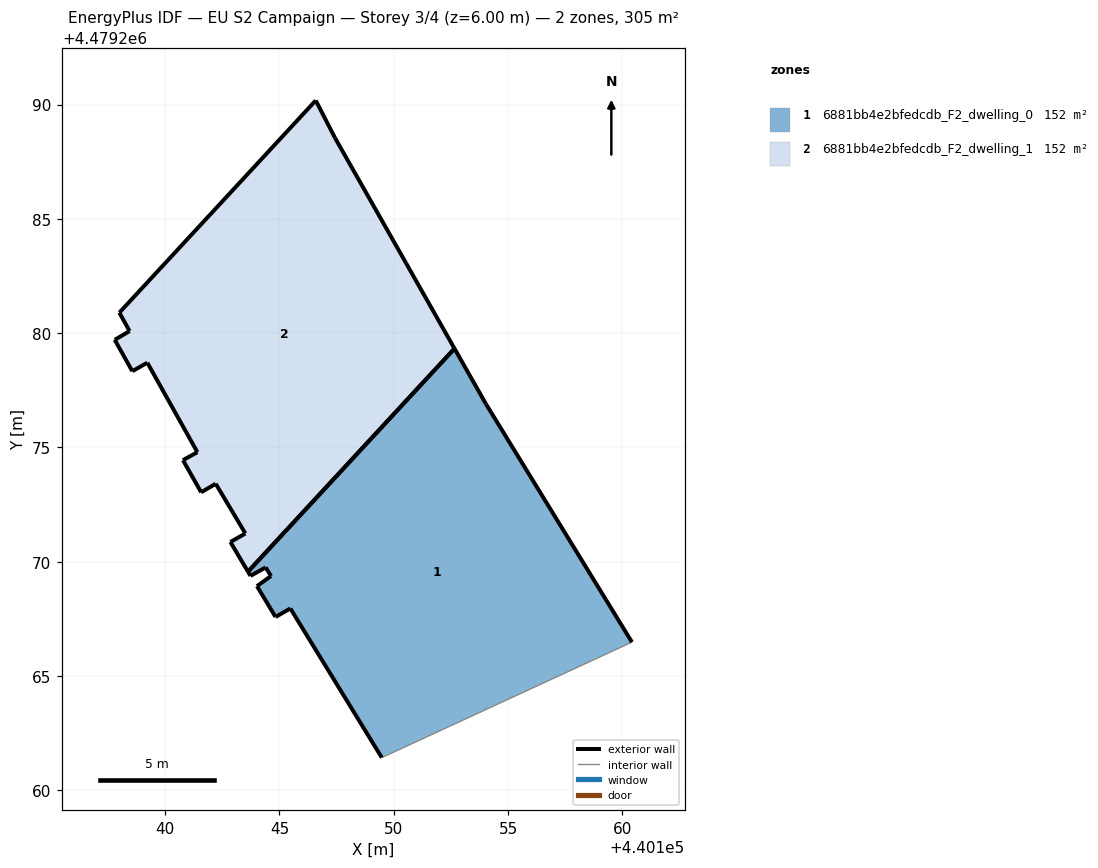
=== STOREY PLAN SPEC (per zone: floor XY polygon, exterior-wall plan segments, windows/doors) ===
zone 1: 6881bb4e2bfedcdb_F2_dwelling_0  (152.3 m²)
  floor: (440160.42, 4479266.48) (440154.03, 4479276.91) (440152.66, 4479279.33) (440143.62, 4479269.57) (440143.73, 4479269.38) (440144.40, 4479269.75) (440144.63, 4479269.37) (440144.02, 4479268.93) (440144.83, 4479267.58) (440145.48, 4479267.96) (440149.48, 4479261.43)
  exterior wall: (440144.02, 4479268.93) – (440144.63, 4479269.37)  [0.8 m]
  exterior wall: (440144.63, 4479269.37) – (440144.40, 4479269.75)  [0.4 m]
  exterior wall: (440144.40, 4479269.75) – (440143.73, 4479269.38)  [0.8 m]
  exterior wall: (440143.73, 4479269.38) – (440143.62, 4479269.57)  [0.2 m]
  exterior wall: (440152.66, 4479279.33) – (440154.03, 4479276.91)  [2.8 m]
  exterior wall: (440154.03, 4479276.91) – (440160.42, 4479266.48)  [12.2 m]
  exterior wall: (440149.48, 4479261.43) – (440145.48, 4479267.96)  [7.7 m]
  exterior wall: (440145.48, 4479267.96) – (440144.83, 4479267.58)  [0.7 m]
  exterior wall: (440144.83, 4479267.58) – (440144.02, 4479268.93)  [1.6 m]
  exterior wall: (440143.62, 4479269.57) – (440152.66, 4479279.33)  [13.3 m]
  interior walls: 1
zone 2: 6881bb4e2bfedcdb_F2_dwelling_1  (152.3 m²)
  floor: (440143.62, 4479269.57) (440152.66, 4479279.33) (440147.43, 4479288.54) (440146.59, 4479290.18) (440138.00, 4479280.90) (440138.44, 4479280.09) (440137.79, 4479279.71) (440138.56, 4479278.33) (440139.22, 4479278.71) (440141.41, 4479274.79) (440140.78, 4479274.44) (440141.57, 4479273.04) (440142.21, 4479273.41) (440143.51, 4479271.24) (440142.85, 4479270.86)
  exterior wall: (440142.21, 4479273.41) – (440141.58, 4479273.04)  [0.7 m]
  exterior wall: (440141.58, 4479273.04) – (440140.78, 4479274.44)  [1.6 m]
  exterior wall: (440140.78, 4479274.44) – (440141.41, 4479274.79)  [0.7 m]
  exterior wall: (440141.41, 4479274.79) – (440139.22, 4479278.71)  [4.5 m]
  exterior wall: (440139.22, 4479278.71) – (440138.56, 4479278.33)  [0.8 m]
  exterior wall: (440138.56, 4479278.33) – (440137.79, 4479279.71)  [1.6 m]
  exterior wall: (440137.79, 4479279.71) – (440138.44, 4479280.09)  [0.8 m]
  exterior wall: (440138.44, 4479280.09) – (440138.00, 4479280.90)  [0.9 m]
  exterior wall: (440138.00, 4479280.90) – (440146.59, 4479290.18)  [12.6 m]
  exterior wall: (440146.59, 4479290.18) – (440147.43, 4479288.54)  [1.8 m]
  exterior wall: (440147.43, 4479288.54) – (440152.66, 4479279.33)  [10.6 m]
  exterior wall: (440143.62, 4479269.57) – (440142.85, 4479270.86)  [1.5 m]
  exterior wall: (440142.85, 4479270.86) – (440143.51, 4479271.24)  [0.8 m]
  exterior wall: (440143.51, 4479271.24) – (440142.21, 4479273.41)  [2.5 m]
  exterior wall: (440152.66, 4479279.33) – (440143.62, 4479269.57)  [13.3 m]

=== DERIVED (storey summary) ===
Building: EU S2 Campaign
Storey: 3 of 4  (floor level z = 6.00 m)
Storey gross floor area: 304.6 m²
Zones on this storey: 2
  - 6881bb4e2bfedcdb_F2_dwelling_0: floor 152.3 m²; exterior wall 40.5 m (121.4 m²); WWR 0.0%
  - 6881bb4e2bfedcdb_F2_dwelling_1: floor 152.3 m²; exterior wall 54.7 m (164.2 m²); WWR 0.0%
Zone adjacency: (none detected)